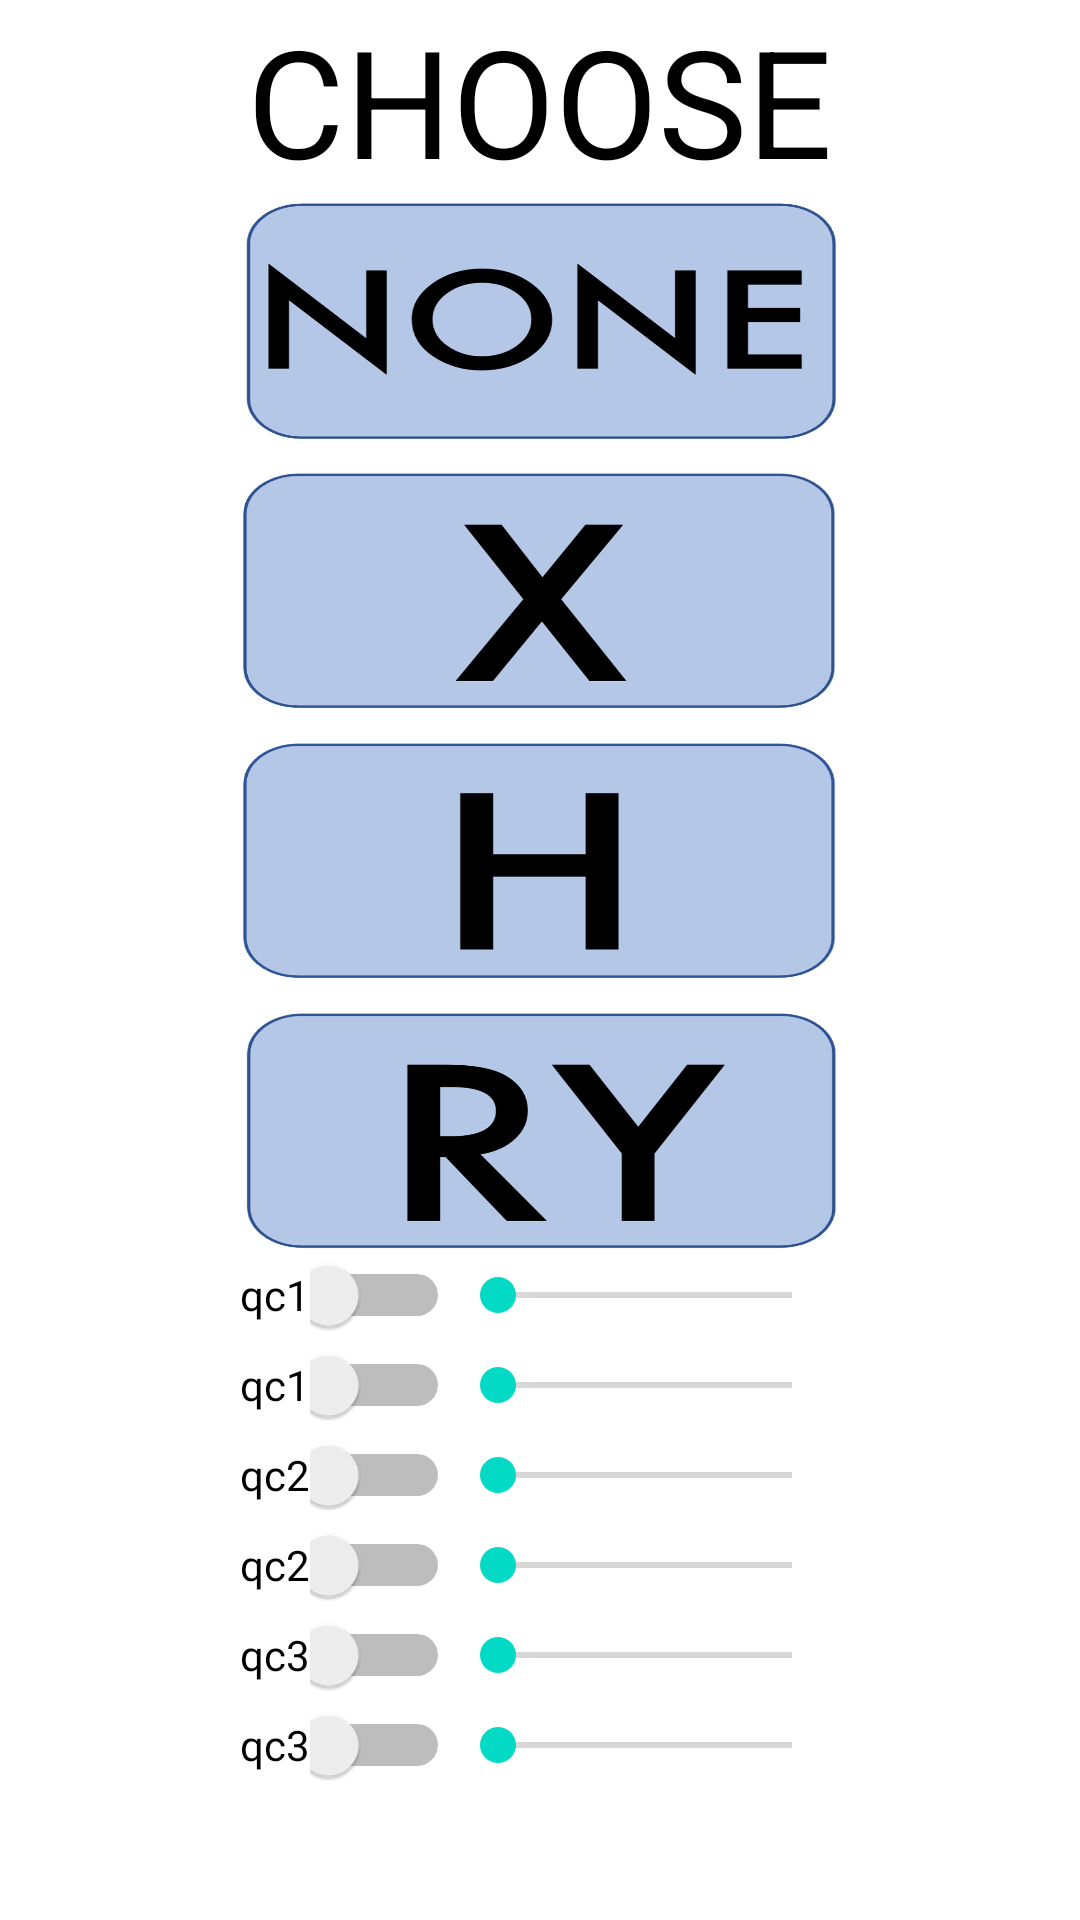

Write the Android layout XML for this screen, with the resource values it uses.
<!-- AndroidManifest.xml: application theme Theme.QuantumSlot -->
<!-- res/layout/fragment_selectcircuit.xml -->
<?xml version="1.0" encoding="utf-8"?>
<androidx.constraintlayout.widget.ConstraintLayout xmlns:android="http://schemas.android.com/apk/res/android"
    xmlns:app="http://schemas.android.com/apk/res-auto"
    xmlns:tools="http://schemas.android.com/tools"
    android:layout_width="match_parent"
    android:layout_height="match_parent">

    <LinearLayout
        android:id="@+id/select"
        android:layout_width="wrap_content"
        android:layout_height="wrap_content"
        android:orientation="vertical"
        app:layout_constraintTop_toTopOf="parent"
        app:layout_constraintStart_toStartOf="parent"
        app:layout_constraintEnd_toEndOf="parent">

        <LinearLayout
            android:layout_width="match_parent"
            android:layout_height="wrap_content"
            android:orientation="horizontal">

            <ImageView
                android:layout_width="0dp"
                android:layout_height="wrap_content"
                android:layout_weight="1"/>

            <TextView
                android:id="@+id/need_chip"
                android:layout_width="wrap_content"
                android:layout_height="wrap_content"
                android:text="CHOOSE"
                android:textSize="50dp"
                android:textColor="@color/black"/>

            <ImageView
                android:layout_width="0dp"
                android:layout_height="wrap_content"
                android:layout_weight="1"/>

        </LinearLayout>

        <ImageButton
            android:id="@+id/none_gate"
            android:layout_width="200dp"
            android:layout_height="80dp"
            android:background="@drawable/none_gate"/>

        <ImageView
            android:layout_width="wrap_content"
            android:layout_height="10dp"/>

        <ImageButton
            android:id="@+id/x_gate"
            android:layout_width="200dp"
            android:layout_height="80dp"
            android:background="@drawable/x_gate"/>

        <ImageView
            android:layout_width="wrap_content"
            android:layout_height="10dp"/>

        <ImageButton
            android:id="@+id/h_gate"
            android:layout_width="200dp"
            android:layout_height="80dp"
            android:background="@drawable/h_gate"/>

        <ImageView
            android:layout_width="wrap_content"
            android:layout_height="10dp"/>

        <ImageButton
            android:id="@+id/ry_gate"
            android:layout_width="200dp"
            android:layout_height="80dp"
            android:background="@drawable/ry_gate"/>

    </LinearLayout>

    <LinearLayout
        android:id="@+id/setCircuit"
        android:layout_width="70dp"
        android:layout_height="wrap_content"
        android:orientation="vertical"
        app:layout_constraintStart_toStartOf="@id/select"
        app:layout_constraintTop_toBottomOf="@id/select">

        <LinearLayout
            android:layout_width="wrap_content"
            android:layout_height="wrap_content"
            android:orientation="horizontal">

            <TextView
                android:layout_width="wrap_content"
                android:layout_height="wrap_content"
                android:text="qc1"
                android:textColor="@color/black"/>

            <Switch
                android:id="@+id/circuit1"
                android:layout_width="wrap_content"
                android:layout_height="30dp"
                tools:ignore="UseSwitchCompatOrMaterialXml"/>

        </LinearLayout>

        <LinearLayout
            android:layout_width="wrap_content"
            android:layout_height="wrap_content"
            android:orientation="horizontal">

            <TextView
                android:layout_width="wrap_content"
                android:layout_height="wrap_content"
                android:text="qc1"
                android:textColor="@color/black"/>

            <Switch
                android:id="@+id/circuit2"
                android:layout_width="wrap_content"
                android:layout_height="30dp"
                tools:ignore="UseSwitchCompatOrMaterialXml"/>

        </LinearLayout>

        <LinearLayout
            android:layout_width="wrap_content"
            android:layout_height="wrap_content"
            android:orientation="horizontal">

            <TextView
                android:layout_width="wrap_content"
                android:layout_height="wrap_content"
                android:text="qc2"
                android:textColor="@color/black"/>

            <Switch
                android:id="@+id/circuit3"
                android:layout_width="wrap_content"
                android:layout_height="30dp"
                tools:ignore="UseSwitchCompatOrMaterialXml"/>

        </LinearLayout>

        <LinearLayout
            android:layout_width="wrap_content"
            android:layout_height="wrap_content"
            android:orientation="horizontal">

            <TextView
                android:layout_width="wrap_content"
                android:layout_height="wrap_content"
                android:text="qc2"
                android:textColor="@color/black"/>

            <Switch
                android:id="@+id/circuit4"
                android:layout_width="wrap_content"
                android:layout_height="30dp"
                tools:ignore="UseSwitchCompatOrMaterialXml"/>

        </LinearLayout>

        <LinearLayout
            android:layout_width="wrap_content"
            android:layout_height="wrap_content"
            android:orientation="horizontal">

            <TextView
                android:layout_width="wrap_content"
                android:layout_height="wrap_content"
                android:text="qc3"
                android:textColor="@color/black"/>

            <Switch
                android:id="@+id/circuit5"
                android:layout_width="wrap_content"
                android:layout_height="30dp"
                tools:ignore="UseSwitchCompatOrMaterialXml"/>

        </LinearLayout>

        <LinearLayout
            android:layout_width="wrap_content"
            android:layout_height="wrap_content"
            android:orientation="horizontal">

            <TextView
                android:layout_width="wrap_content"
                android:layout_height="wrap_content"
                android:text="qc3"
                android:textColor="@color/black"/>

            <Switch
                android:id="@+id/circuit6"
                android:layout_width="wrap_content"
                android:layout_height="30dp"
                tools:ignore="UseSwitchCompatOrMaterialXml"/>

        </LinearLayout>

    </LinearLayout>

    <LinearLayout
        android:id="@+id/setAngles"
        android:layout_width="130dp"
        android:layout_height="wrap_content"
        app:layout_constraintTop_toBottomOf="@+id/select"
        app:layout_constraintStart_toEndOf="@+id/setCircuit"
        android:orientation="vertical">

        <LinearLayout
            android:id="@+id/angles_bar1"
            android:layout_width="match_parent"
            android:layout_height="wrap_content"
            android:orientation="horizontal">

            <SeekBar
                android:id="@+id/angles1"
                android:layout_width="match_parent"
                android:layout_height="30dp"
                android:layout_gravity="center"
                android:max="360"/>

        </LinearLayout>

        <LinearLayout
            android:id="@+id/angles_bar2"
            android:layout_width="match_parent"
            android:layout_height="wrap_content"
            android:orientation="horizontal">


            <SeekBar
                android:id="@+id/angles2"
                android:layout_width="match_parent"
                android:layout_height="30dp"
                android:layout_gravity="center"
                android:max="360"/>

        </LinearLayout>

        <LinearLayout
            android:id="@+id/angles_bar3"
            android:layout_width="match_parent"
            android:layout_height="wrap_content"
            android:orientation="horizontal">


            <SeekBar
                android:id="@+id/angles3"
                android:layout_width="match_parent"
                android:layout_height="30dp"
                android:layout_gravity="center"
                android:max="360"/>

        </LinearLayout>

        <LinearLayout
            android:id="@+id/angles_bar4"
            android:layout_width="match_parent"
            android:layout_height="30dp"
            android:orientation="horizontal">

            <SeekBar
                android:id="@+id/angles4"
                android:layout_width="match_parent"
                android:layout_height="30dp"
                android:layout_gravity="center"
                android:max="360"/>

        </LinearLayout>

        <LinearLayout
            android:id="@+id/angles_bar5"
            android:layout_width="match_parent"
            android:layout_height="wrap_content"
            android:orientation="horizontal">


            <SeekBar
                android:id="@+id/angles5"
                android:layout_width="match_parent"
                android:layout_height="30dp"
                android:layout_gravity="center"
                android:max="360"/>

        </LinearLayout>

        <LinearLayout
            android:id="@+id/angles_bar6"
            android:layout_width="match_parent"
            android:layout_height="wrap_content"
            android:orientation="horizontal">


            <SeekBar
                android:id="@+id/angles6"
                android:layout_width="match_parent"
                android:layout_height="30dp"
                android:layout_gravity="center"
                android:max="360"/>

        </LinearLayout>


    </LinearLayout>

</androidx.constraintlayout.widget.ConstraintLayout>
<!-- resources referenced by this layout -->
<resources>
  <!-- drawable h_gate: png bitmap (drawable, 23175 bytes) -->
  <!-- drawable none_gate: png bitmap (drawable, 48676 bytes) -->
  <!-- drawable ry_gate: png bitmap (drawable, 43402 bytes) -->
  <!-- drawable x_gate: png bitmap (drawable, 40180 bytes) -->
  <style name="Theme.QuantumSlot" parent="Theme.MaterialComponents.DayNight.DarkActionBar">
          
          <item name="colorPrimary">@color/purple_500</item>
          <item name="colorPrimaryVariant">@color/purple_700</item>
          <item name="colorOnPrimary">@color/white</item>
          
          <item name="colorSecondary">@color/teal_200</item>
          <item name="colorSecondaryVariant">@color/teal_700</item>
          <item name="colorOnSecondary">@color/black</item>
          
          <item name="android:statusBarColor">?attr/colorPrimaryVariant</item>
          
      </style>
  <!-- not gathered from this repository: default colours our renderer supplied (Android Studio template values) -->
  <color name="purple_500">#FF6200EE</color>
  <color name="purple_700">#FF3700B3</color>
  <color name="teal_200">#FF03DAC5</color>
  <color name="teal_700">#FF018786</color>
  <color name="black">#FF000000</color>
  <color name="white">#FFFFFFFF</color>
</resources>
